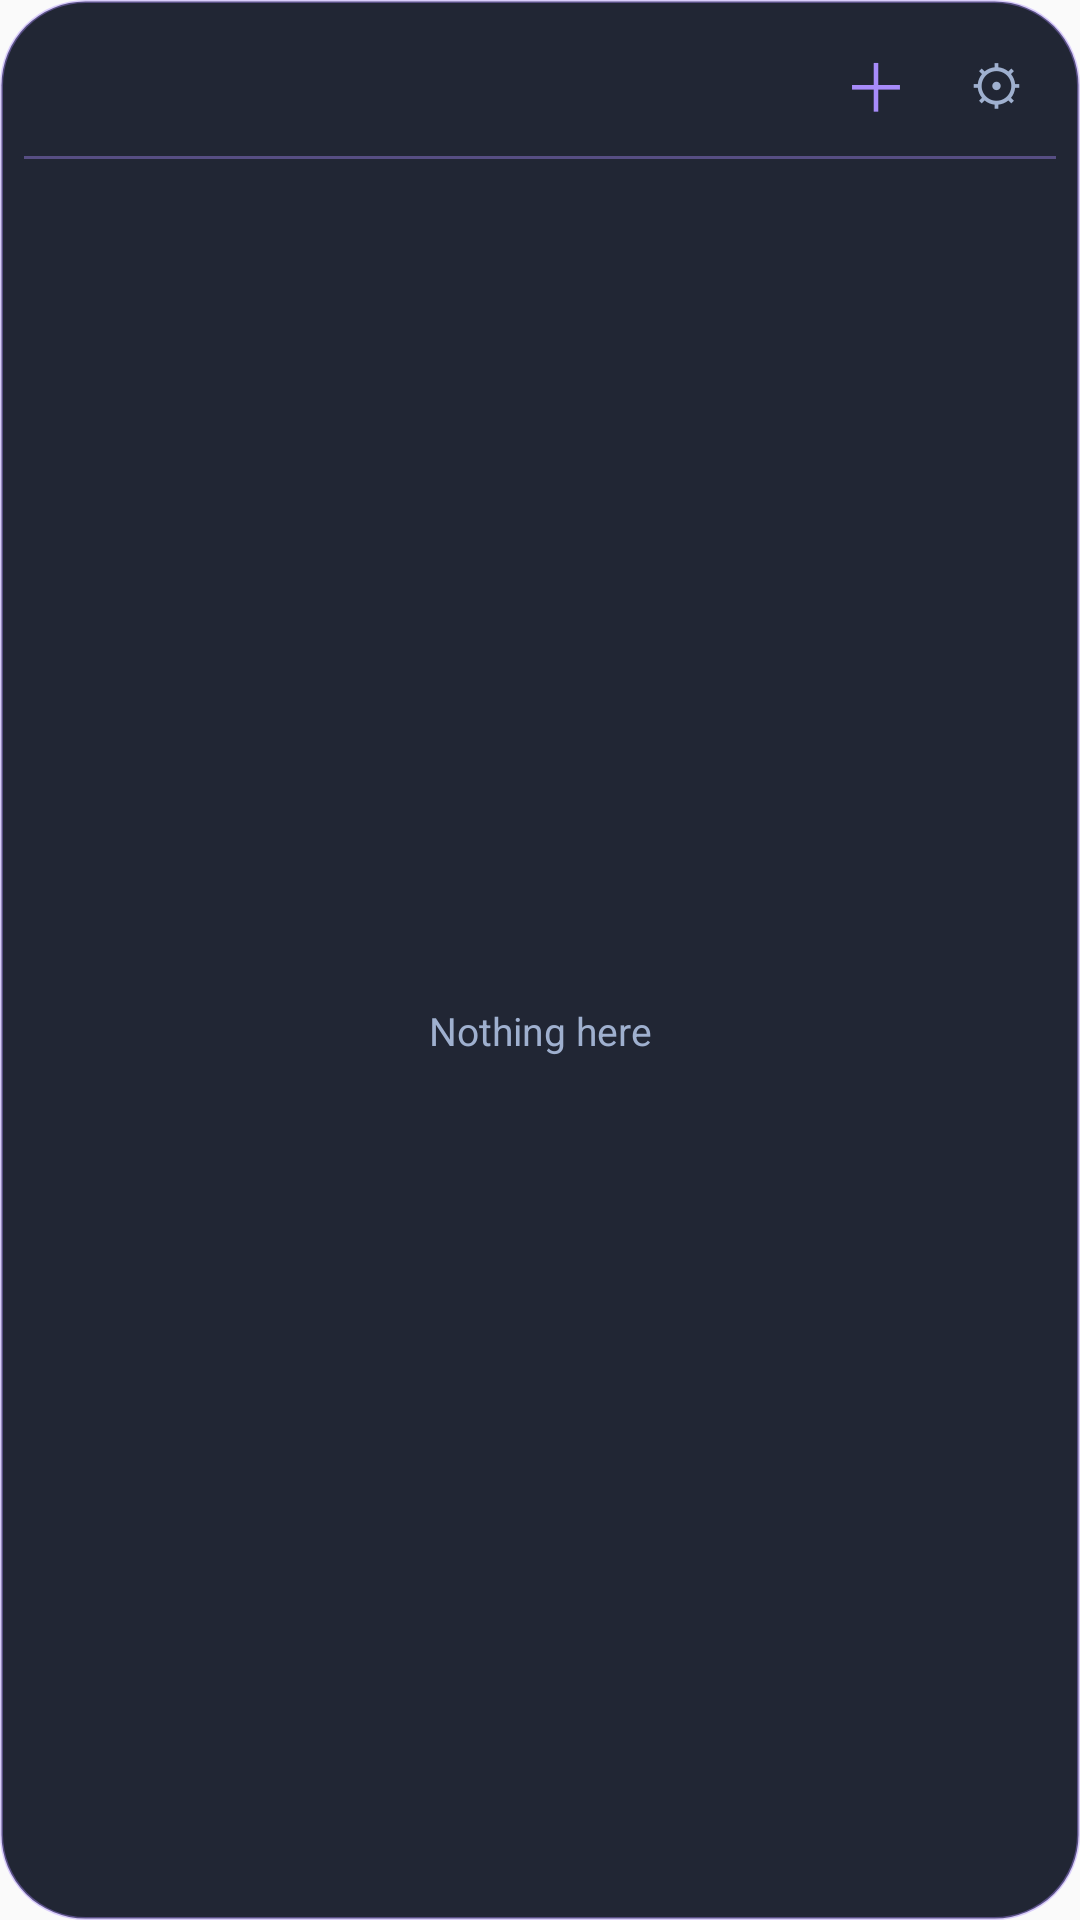

Android layout source for this screen:
<!-- AndroidManifest.xml: application theme AppTheme -->
<!-- res/layout/widget_todo_list.xml -->
<?xml version="1.0" encoding="utf-8"?>
<LinearLayout xmlns:android="http://schemas.android.com/apk/res/android"
    android:layout_width="match_parent"
    android:layout_height="match_parent"
    android:background="@drawable/widget_bg"
    android:orientation="vertical"
    android:padding="8dp">

    <LinearLayout
        android:layout_width="match_parent"
        android:layout_height="wrap_content"
        android:gravity="center_vertical"
        android:orientation="horizontal">

        <LinearLayout
            android:id="@+id/widget_todo_header"
            android:layout_width="0dp"
            android:layout_height="wrap_content"
            android:layout_weight="1"
            android:orientation="vertical"
            android:paddingStart="4dp">

            <TextView
                android:id="@+id/widget_todo_title"
                android:layout_width="wrap_content"
                android:layout_height="wrap_content"
                android:textColor="@color/widget_todo"
                android:textSize="15sp"
                android:textStyle="bold" />

            <TextView
                android:id="@+id/widget_todo_summary"
                android:layout_width="wrap_content"
                android:layout_height="wrap_content"
                android:ellipsize="end"
                android:maxLines="1"
                android:textColor="@color/widget_dim"
                android:textSize="11sp" />
        </LinearLayout>

        <TextView
            android:id="@+id/widget_todo_add"
            android:layout_width="40dp"
            android:layout_height="40dp"
            android:contentDescription="@string/quick_add_widget"
            android:gravity="center"
            android:text="＋"
            android:textColor="@color/widget_todo"
            android:textSize="22sp" />

        <TextView
            android:id="@+id/widget_todo_settings"
            android:layout_width="40dp"
            android:layout_height="40dp"
            android:contentDescription="@string/todo_widget_settings"
            android:gravity="center"
            android:text="⚙"
            android:textColor="@color/widget_dim"
            android:textSize="18sp" />
    </LinearLayout>

    
    <FrameLayout
        android:layout_width="match_parent"
        android:layout_height="1dp"
        android:layout_marginTop="4dp"
        android:layout_marginBottom="2dp"
        android:background="@color/widget_edge" />

    <FrameLayout
        android:layout_width="match_parent"
        android:layout_height="0dp"
        android:layout_weight="1">

        <ListView
            android:id="@+id/widget_todo_list"
            android:layout_width="match_parent"
            android:layout_height="match_parent"
            android:divider="@null"
            android:scrollbars="vertical"
            android:fadeScrollbars="true" />

        <TextView
            android:id="@+id/widget_todo_empty"
            android:layout_width="match_parent"
            android:layout_height="match_parent"
            android:gravity="center"
            android:text="@string/todo_widget_empty"
            android:textColor="@color/widget_dim"
            android:textSize="13sp" />
    </FrameLayout>
</LinearLayout>
<!-- resources referenced by this layout -->
<resources>
  <color name="widget_dim">#9FB0CF</color>
  <color name="widget_edge">#66A78BFA</color>
  <color name="widget_todo">#A78BFA</color>
  <!-- drawable widget_bg (drawable) -->
  <?xml version="1.0" encoding="utf-8"?>
  <shape xmlns:android="http://schemas.android.com/apk/res/android" android:shape="rectangle">
      <solid android:color="@color/widget_bg" />
      <corners android:radius="@android:dimen/system_app_widget_background_radius" />
      <stroke android:width="1dp" android:color="@color/widget_edge" />
  </shape>
  <string name="quick_add_widget">Add todo</string>
  <string name="todo_widget_empty">Nothing here</string>
  <string name="todo_widget_settings">Widget settings</string>
  <style name="AppTheme" parent="Theme.AppCompat.Light.DarkActionBar">
          <item name="colorPrimary">@color/app_background</item>
          <item name="colorPrimaryDark">@color/app_background</item>
          <item name="colorAccent">@color/now_red</item>
      </style>
  <color name="widget_bg">#E60B1020</color>
  <color name="app_background">#02040C</color>
  <color name="now_red">#FF3B5C</color>
</resources>
